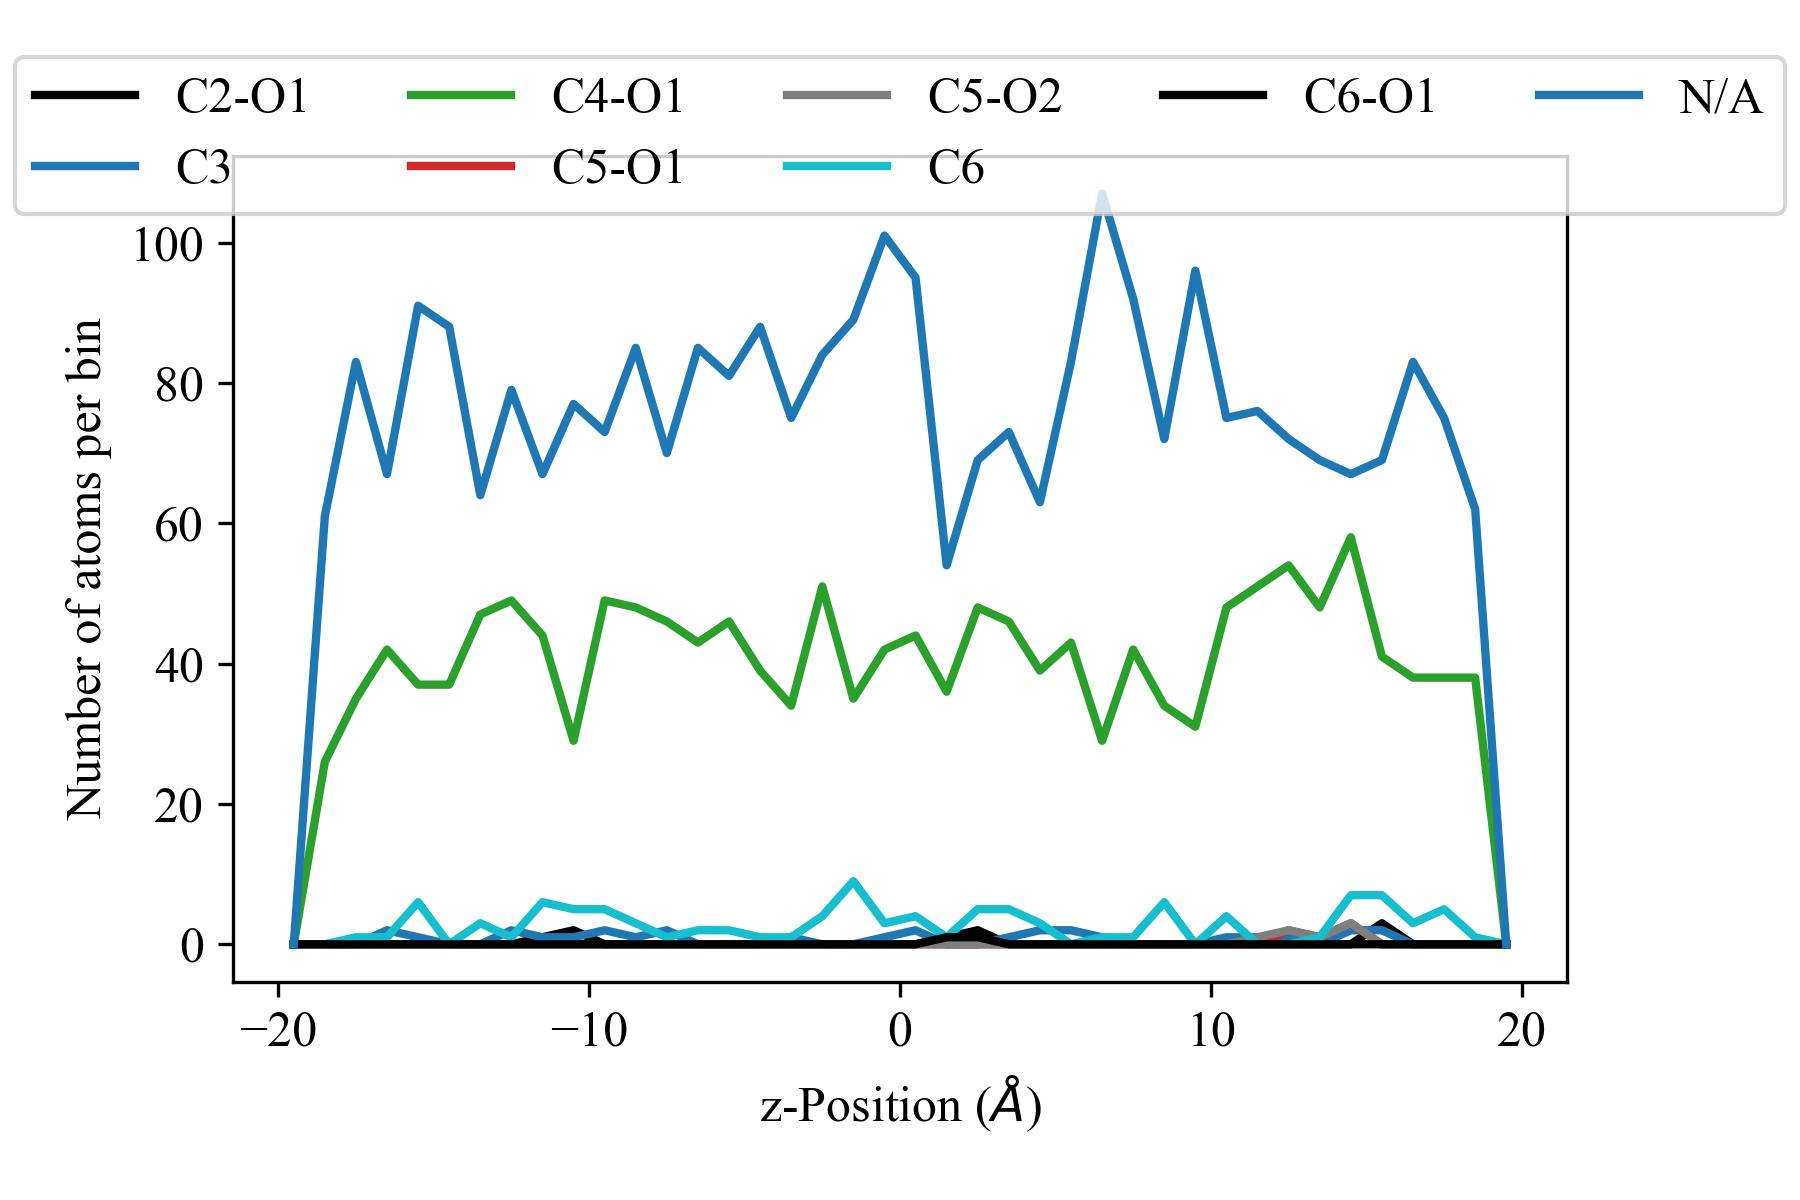

Values plotted in this chart, from the file beside it:
z-Postion, natoms C2-O1, natoms C3, natoms C4-O1, natoms C5-O1, natoms C5-O2, natoms C6, natoms C6-O1, natoms N/A
-19.5, 0, 0, 0, 0, 0, 0, 0, 0
-18.5, 0, 0, 26, 0, 0, 0, 0, 61
-17.5, 0, 0, 35, 0, 0, 1, 0, 83
-16.5, 0, 2, 42, 0, 0, 1, 0, 67
-15.5, 0, 1, 37, 0, 0, 6, 0, 91
-14.5, 0, 0, 37, 0, 0, 0, 0, 88
-13.5, 0, 0, 47, 0, 0, 3, 0, 64
-12.5, 0, 2, 49, 0, 0, 1, 0, 79
-11.5, 1, 1, 44, 0, 0, 6, 0, 67
-10.5, 2, 1, 29, 0, 0, 5, 0, 77
-9.5, 0, 2, 49, 0, 0, 5, 0, 73
-8.5, 0, 1, 48, 0, 0, 3, 0, 85
-7.5, 0, 2, 46, 0, 0, 1, 0, 70
-6.5, 0, 0, 43, 0, 0, 2, 0, 85
-5.5, 0, 0, 46, 0, 0, 2, 0, 81
-4.5, 0, 0, 39, 0, 0, 1, 0, 88
-3.5, 0, 1, 34, 0, 0, 1, 0, 75
-2.5, 0, 0, 51, 0, 0, 4, 0, 84
-1.5, 0, 0, 35, 0, 0, 9, 0, 89
-0.5, 0, 1, 42, 0, 0, 3, 0, 101
0.5, 0, 2, 44, 0, 0, 4, 0, 95
1.5, 1, 0, 36, 0, 0, 1, 1, 54
2.5, 2, 0, 48, 0, 0, 5, 1, 69
3.5, 0, 1, 46, 0, 0, 5, 0, 73
4.5, 0, 2, 39, 0, 0, 3, 0, 63
5.5, 0, 2, 43, 0, 0, 0, 0, 83
6.5, 0, 1, 29, 0, 0, 1, 0, 107
7.5, 0, 0, 42, 0, 0, 1, 0, 92
8.5, 0, 0, 34, 0, 0, 6, 0, 72
9.5, 0, 0, 31, 0, 0, 0, 0, 96
10.5, 0, 1, 48, 0, 0, 4, 0, 75
11.5, 0, 1, 51, 0, 1, 0, 0, 76
12.5, 0, 1, 54, 2, 2, 0, 0, 72
13.5, 0, 0, 48, 1, 1, 1, 0, 69
14.5, 0, 2, 58, 3, 3, 7, 0, 67
15.5, 3, 2, 41, 0, 0, 7, 0, 69
16.5, 0, 0, 38, 0, 0, 3, 0, 83
17.5, 0, 0, 38, 0, 0, 5, 0, 75
18.5, 0, 0, 38, 0, 0, 1, 0, 62
19.5, 0, 0, 0, 0, 0, 0, 0, 0
